Run: headless pygame with SDL's dummy video driver; simulated clock (each Clock.tick advances the game by its frame time, no real sleeping); random seed 0; keys injected as events and as key.get_pressed() state; no mouse input.
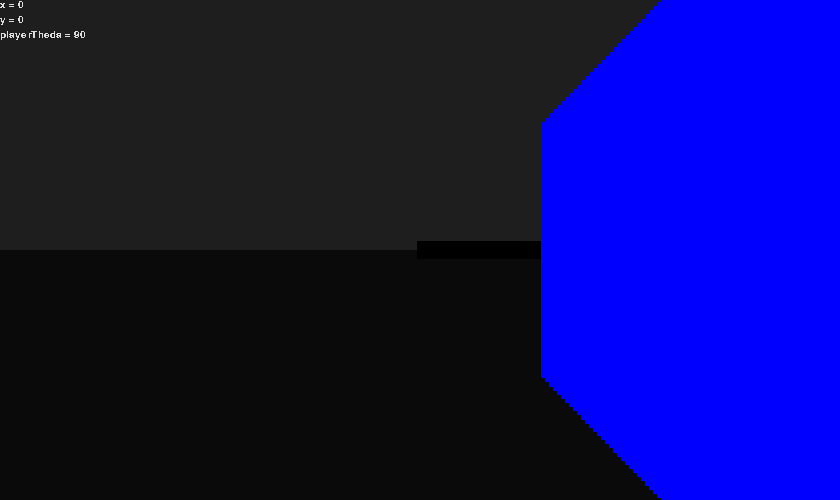
Frame 1 of 4 · flips 1–60 · no input
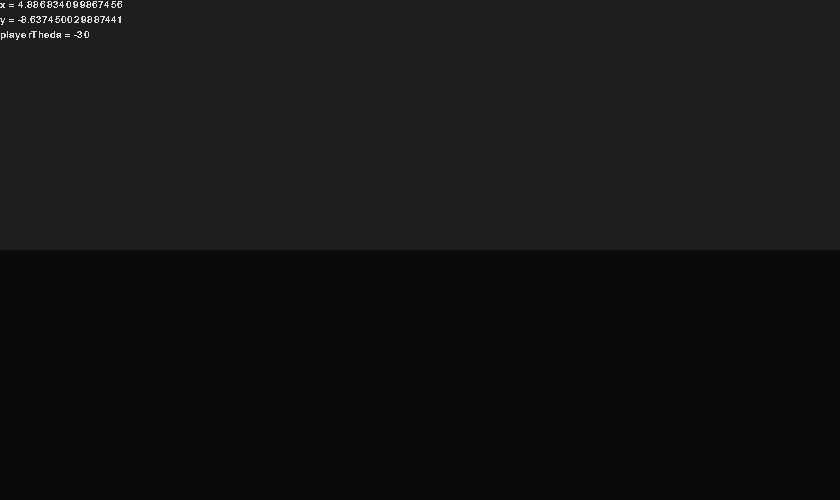
Frame 2 of 4 · flips 61–180 · tapped SPACE, RETURN · held RIGHT (→), D
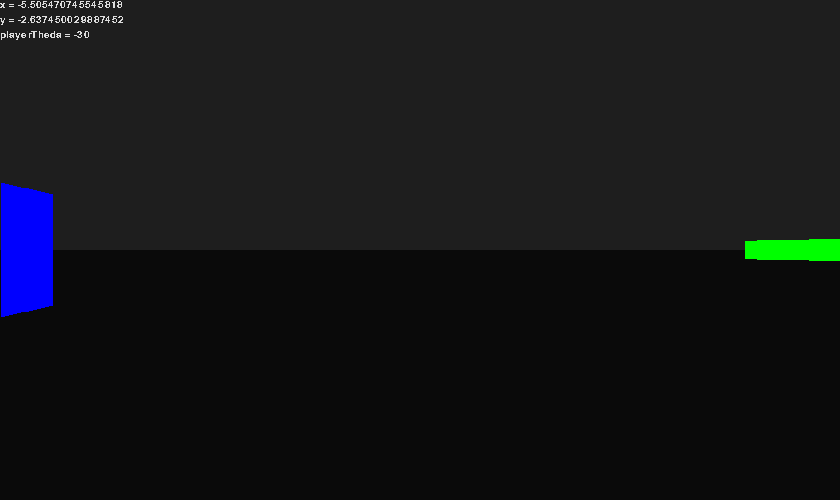
Frame 3 of 4 · flips 181–300 · held DOWN (↓), S
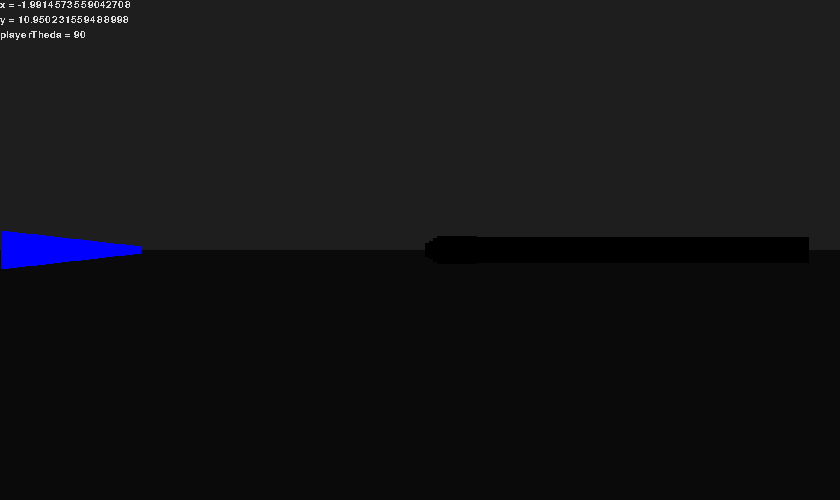
Frame 4 of 4 · flips 301–420 · held LEFT (←), A, UP (↑), W

The pygame program that drew these frames:

import pygame
import math
import os
pygame.init()

#-------------------------------------------------------------------------------------------------------------------------

class point:
    def __init__(self, x, y):
        self.x = x
        self.y = y

class line: #takes "point" inputs
    def __init__(self, point1, point2, colour = (220, 220, 220)):        
        self.point1 = point1
        self.point2 = point2
        if point1.x == point2.x: #Because fuck vertical lines
            self.isVert = True
            self.m = None
            self.b = 0
        else:        
            m = (point2.y - point1.y)/(point2.x - point1.x)
            self.isVert = False
            self.m = m
            self.b = point1.y - (m*point1.x)
        self.colour = colour

#-------------------------------------------------------------------------------------------------------------------------
def getPOI(wall1, wall2):

    if wall1.isVert == True and wall2.isVert == True: #Both are vertical, so both are parallel
        return None
    elif wall1.isVert == True:
        x = wall1.point1.x
        y = wall2.m * x + wall2.b
    elif wall2.isVert == True:
        x = wall2.point1.x
        y = wall1.m * x + wall1.b
    elif wall1.m == wall2.m: #Both are parallel
        return None
    else:
        m3 = wall1.m - wall2.m
        b3 = wall2.b - wall1.b
        x = b3/m3
        y = wall2.m * x + wall2.b    

    return point(x,y)


def getAndCheckPOI(newPOI, playerWall, wall, thedaPlayerPoint, raycasting = True): #has both the getting and checking function for POI and limits so it can cancel if both lines are vertical
    output = False

    #Test to make sure the POI is infront of the player
    if raycasting == True:
        if distance(newPOI, thedaPlayerPoint) > distance(newPOI, playerPos): return False
    #else:
        #tO.append(str(newPOI.x) + " " + str(newPOI.y))

    #testing for x limits on wall
    if wall.point1.x > wall.point2.x:
        output = True if newPOI.x <= wall.point1.x and newPOI.x >= wall.point2.x else False
        #greater than point2, less than point1
    elif wall.point1.x < wall.point2.x:
        output = True if newPOI.x >= wall.point1.x and newPOI.x <= wall.point2.x else False
        #greater than point1, less than point2
    else:
        output = True if newPOI.x == wall.point1.x else False    

    if output == True:
        #testing for y limits on wall
        if wall.point1.y > wall.point2.y:
            output = True if newPOI.y <= wall.point1.y and newPOI.y >= wall.point2.y else False
            #greater than point2, less than point1
        elif wall.point1.y < wall.point2.y:
            output = True if newPOI.y >= wall.point1.y and newPOI.y <= wall.point2.y else False
            #greater than point1, less than point2
        else:
            output = True if newPOI.y == wall.point1.y else False

    if raycasting == False and output == True:
        #testing for x limits on playerWall
        if playerWall.point1.x > playerWall.point2.x:
            output = True if newPOI.x <= playerWall.point1.x and newPOI.x >= playerWall.point2.x else False
            #greater than point2, less than point1
        elif playerWall.point1.x < playerWall.point2.x:
            output = True if newPOI.x >= playerWall.point1.x and newPOI.x <= playerWall.point2.x else False
            #greater than point1, less than point2
        else:
            output = True if newPOI.x == playerWall.point1.x else False    

        if output == True:
            #testing for y limits on playerWall
            if playerWall.point1.y > playerWall.point2.y:
                output = True if newPOI.y <= playerWall.point1.y and newPOI.y >= playerWall.point2.y else False
                #greater than point2, less than point1
            elif playerWall.point1.y < playerWall.point2.y:
                output = True if newPOI.y >= playerWall.point1.y and newPOI.y <= playerWall.point2.y else False
                #greater than point1, less than point2
            else:
                output = True if newPOI.y == playerWall.point1.y else False


    return output



def distance(testingPoint, orgin):
    a = pow(abs(testingPoint.x - orgin.x), 2)
    b = pow(abs(testingPoint.y - orgin.y), 2)
    d = pow(a + b, 1/2)
    return d

def secondPlayerPoint(theda):
    theda = math.radians(theda)
    x = math.cos(theda) * 0.01
    y = math.sin(theda) * 0.01

    if x == 6.123233995736766e-17: x = 0

    x = x + playerPos.x
    y = y + playerPos.y

    return point(x,y)

def wallsAppend(points, colour, close = False):
    numOfPoints = len(points)

    for i in range(0, numOfPoints - 1):
        walls.append(line(points[i], points[i + 1], colour))

    if close == True:
        walls.append(line(points[numOfPoints - 1], points[0], colour))

def thedaOf(m):
    if m == None: return 90

    theda = math.atan(m)

    return [theda, theda + 180]

def getPerpLine(m, point1 = point(0,0)):
    m = -1 / m if m != None else 0
    b = point1.y - (m * point1.x)

    return line(point1, point(0, b))



#-------------------------------------------------------------------------------------------------------------------------



#Clears the past text on the console


#Sets the size of and activates the display
size = width, height = 840, 500
screen = pygame.display.set_mode(size)
font = pygame.font.SysFont('Consolas', 15)

columnWidth = 4 #Can be any number that 840%x == 0
numOfColumns = int(width/columnWidth)
FOV = 120

columnXAdjustment = int(columnWidth/2) if columnWidth%2 == 0 else int((columnWidth/2) + 0.5)
newY = (numOfColumns/2)/ math.tan(math.radians(FOV/2))



#Basic colours for quick access
black = (0,0,0)
white = (220,220,220)
red = (255, 0, 0)
green = (0, 255, 0)
blue = (0, 0, 255)

#position and veiwing-angle of the player
playerPos = point(0,0)
playerTheda = 90 #mesured in degrees

walls = []

#walls.append(line(point(0,-25), point(-25,-25), red)) #Random red wall
wallsAppend([point(30,30), point(0, 30), point(0,60), point(30,60)], black)

walls.append(line(point(-50, -50), point(0, -50), green)) #Big box with alternating-colour walls
walls.append(line(point(-50, -50), point(-50, -100), blue))
walls.append(line(point(0, -100), point(-50, -100), green))
walls.append(line(point(0, -50), point(0, -100), blue))

wallsAppend([point(1,1), point(2,1), point(2,2), point(1,2)], blue, True)

walls.append(line(point(-20,20), point(-100, 100), blue))
walls.append(line(point(10,10), point(20,20), blue))

#-------------------------------------------------------------------------------------------------------------------------

#Game Loop
finished = False
os.system('cls')
while finished == False:
    tO = []    
    
    #Updates display before clearing it black so the previous frames aren't visable
    pygame.display.update()
    screen.fill(black)

    #Draws the sky and the floor, both seperated at the horizLine
    horizLine = height/2
    skyColour = (30,30,30)
    floorColour = (10,10,10)
    pygame.draw.rect(screen, skyColour, pygame.Rect(0, 0, width, int(horizLine)))
    pygame.draw.rect(screen, floorColour, pygame.Rect(0, int(horizLine), width, height))
    
    for column in range(0, numOfColumns + 1)[::-1]:
        newX = (numOfColumns/2) - column #The distance from the central column to the column being cast right now
        #newY = 34.6 #Set to the = (#OfColumns/2)/tan(FOV/2)
        
        angle = math.atan2(newX,newY)
        angle = math.degrees(angle)
        #if column in [0,120]:
            #print(angle)
        angle = playerTheda + angle

        #Gets the equation for the playerLine using the angle the player is facing
        thedaPlayerPoint = secondPlayerPoint(angle)
        playerLine = line(playerPos, thedaPlayerPoint)

        #Checks the playerLine with every wall and find the closest one
        closestDist = 1000
        for wall in walls:
            POI = getPOI(playerLine, wall)
            if POI != None:
                if getAndCheckPOI(POI, playerLine, wall, thedaPlayerPoint) == True:
                    d = distance(POI, playerPos)
                    if d < closestDist:
                        closestDist = d
                        closestWall = wall

        #If there is a closest wall, render it
        if closestDist != 1000:
            #Turns to raw distance into a distance parallel to the central line
            angle = math.radians(playerTheda - angle)
            lineLength = closestDist * math.cos(angle)
            
            #Turns the distance into a length of pixels on the screen using a 1/x function
            lineLength = height / lineLength

            x = (column * columnWidth) - columnXAdjustment #The "x" coord of where to draw the new column
            topPoint = point(x, (height/2 - lineLength/2))
            bottomPoint = point(x, (height/2 + lineLength/2))
            pygame.draw.line(screen, closestWall.colour, (int(topPoint.x), int(topPoint.y)), (int(bottomPoint.x), int(bottomPoint.y)), columnWidth)
            

    #Handles any key inputs during run-time
    keys = pygame.key.get_pressed()
    
    if keys[pygame.K_ESCAPE]: #Escape key/Quit
        finished = True

    if keys[pygame.K_RIGHT]: #Turn left/right
        playerTheda -= 1
    if keys[pygame.K_LEFT]:
        playerTheda += 1
    radPlayerTheda = math.radians(playerTheda)


    newPlayerPos = point(playerPos.x, playerPos.y)

    if keys[pygame.K_w]: #Lateral movement/strafing
        newPlayerPos.y += math.sin(radPlayerTheda) * 0.1
        newPlayerPos.x += math.cos(radPlayerTheda) * 0.1
    if keys[pygame.K_s]:
        newPlayerPos.y -= math.sin(radPlayerTheda) * 0.1
        newPlayerPos.x -= math.cos(radPlayerTheda) * 0.1
    if keys[pygame.K_a]:
        newPlayerPos.y += math.cos(radPlayerTheda) * 0.1
        newPlayerPos.x -= math.sin(radPlayerTheda) * 0.1
    if keys[pygame.K_d]:
        newPlayerPos.y -= math.cos(radPlayerTheda) * 0.1
        newPlayerPos.x += math.sin(radPlayerTheda) * 0.1

    #run checks for no valid POI's ----------------
    thedaPlayerPoint = secondPlayerPoint(playerTheda)


    newPlayerLine = line(playerPos, newPlayerPos)


    """passed = False
    while not passed:
        passed = True

        newPLayerLine = line(playerPos, newPlayerPos)
        for wall in walls:
            POI = getPOI(wall, newPlayerLine)
            check = getAndCheckPOI(POI, newPlayerLine, wall, thedaPlayerPoint, False) if POI != None else False
            if check == True:
                passed = False
                perpLine = getPerpLine(wall.m, POI)
                pointThedas = thedaOf(perpLine.m)
                newPoint1 = point(POI.x + math.cos(pointThedas[0]) * 0.1, POI.y + math.sin(pointThedas[0] * 0.1))
                newPoint2 = point(POI.x + math.cos(pointThedas[1]) * 0.1, POI.y + math.sin(pointThedas[1] * 0.1))

                if distance(newPoint1, playerPos) < distance(newPoint2, playerPos): #Point1 is closer to player
                    newPlayerPos = newPoint1
                else:
                    newPlayerPos = newPoint2"""
                    


    """passed = False
    while passed == False:
        passed = True
        newPlayerLine = line(playerPos, newPlayerPos) #Testing the x movement
        for wall in walls:
            check = []
            POI = getPOI(newPlayerLine, wall)
            POI1 = getPOI(wall, line(playerPos, point(playerPos.x, newPlayerPos.y)))
            POI2 = getPOI(wall, line(playerPos, point(newPlayerPos.x, playerPos.y)))
            check.append(getAndCheckPOI(POI, newPlayerLine, wall, thedaPlayerPoint, False) if POI != None else False)
            check.append(getAndCheckPOI(POI1, newPlayerLine, wall, thedaPlayerPoint, False) if POI1 != None else False)
            check.append(getAndCheckPOI(POI2, newPlayerLine, wall, thedaPlayerPoint, False) if POI2 != None else False)
            if check[0] == True:                
                if POI1 == None: avgPOI = POI2
                elif POI2 == None: avgPOI = POI1
                else: avgPOI = point((POI1.x + POI2.x) / 2, (POI1.y + POI2.y) / 2)
                tO.append("X + Y test is true")
                print("General POI test triggered")

                if avgPOI.x > playerPos.x:
                    #POI.x - (math.sin(math.radians(thedaOf(wall.m))) * 0.011)
                    newPlayerPos.x = POI.x - 0.01
                elif avgPOI.x < playerPos.x:
                    newPlayerPos.x = POI.x + 0.01
 
                if avgPOI.y > playerPos.y:
                    newPlayerPos.y = POI.y - 0.01
                elif avgPOI.y < playerPos.y:
                    newPlayerPos.y = POI.y + 0.01
                #break
            elif True in [check[1], check[2]]:

                if check[1] == True:
                    print("X-coord POI test triggered")
                    if POI1 == None: avgPOI = POI2
                    elif POI2 == None: avgPOI = POI1
                    else: avgPOI = point((POI1.x + POI2.x) / 2, (POI1.y + POI2.y) / 2)
                    tO.append("X + Y test is true")
                    #print(playerPos.y, avgPOI.y)

                    if avgPOI.x > playerPos.x:
                        #POI.x - (math.sin(math.radians(thedaOf(wall.m))) * 0.011)
                        newPlayerPos.x = POI2.x - 0.01
                    elif avgPOI.x < playerPos.x:
                        newPlayerPos.x = POI2.x + 0.01

                if check[2] == True:
                    print("Y-coord POI test triggered")
                    if POI1 == None: avgPOI = POI2
                    elif POI2 == None: avgPOI = POI1
                    else: avgPOI = point((POI1.x + POI2.x) / 2, (POI1.y + POI2.y) / 2)

                    if avgPOI.y > playerPos.y:
                        newPlayerPos.y = POI1.y - 0.01
                    elif avgPOI.y < playerPos.y:
                        newPlayerPos.y = POI1.y + 0.01"""

    
    playerPos = point(newPlayerPos.x, newPlayerPos.y)

    #Turn this on to only run one frame of the game
    #finished = True

    tO.append("x = " + str(playerPos.x))
    tO.append("y = " + str(playerPos.y))
    tO.append("playerTheda = " + str(playerTheda))

    for i in range(len(tO)):        
        text = font.render(str(tO[i]), False, white)
        screen.blit(text, (0, i*15))

    #necessity to run because... ???
    for event in pygame.event.get():
        if event.type == pygame.QUIT: #If the game is told to exit, it will
            finished = True
            exit() #closes the console window

    
#print(math.cos(math.pi/2))




#wall1 = line(point(3,7), point(-5,-9))


#-------------------------------------------------------------------------------------------------------------------------



    
